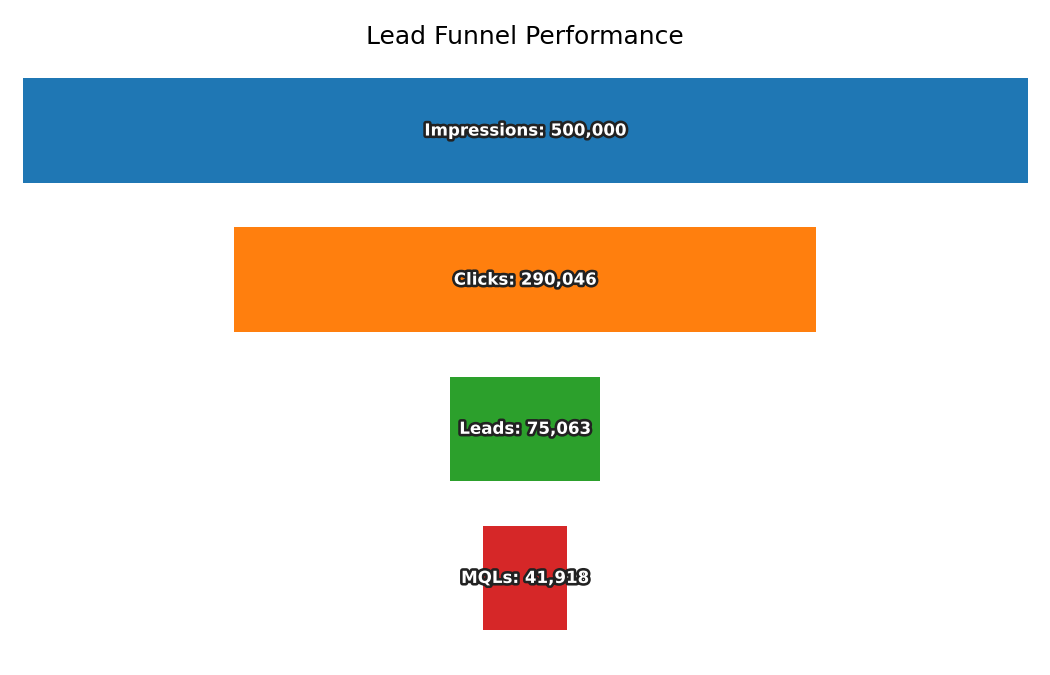

Source data for this figure (header and first rows):
Stage, Count
Impressions, 500000
Clicks, 290046
Leads, 75063
MQLs, 41918
